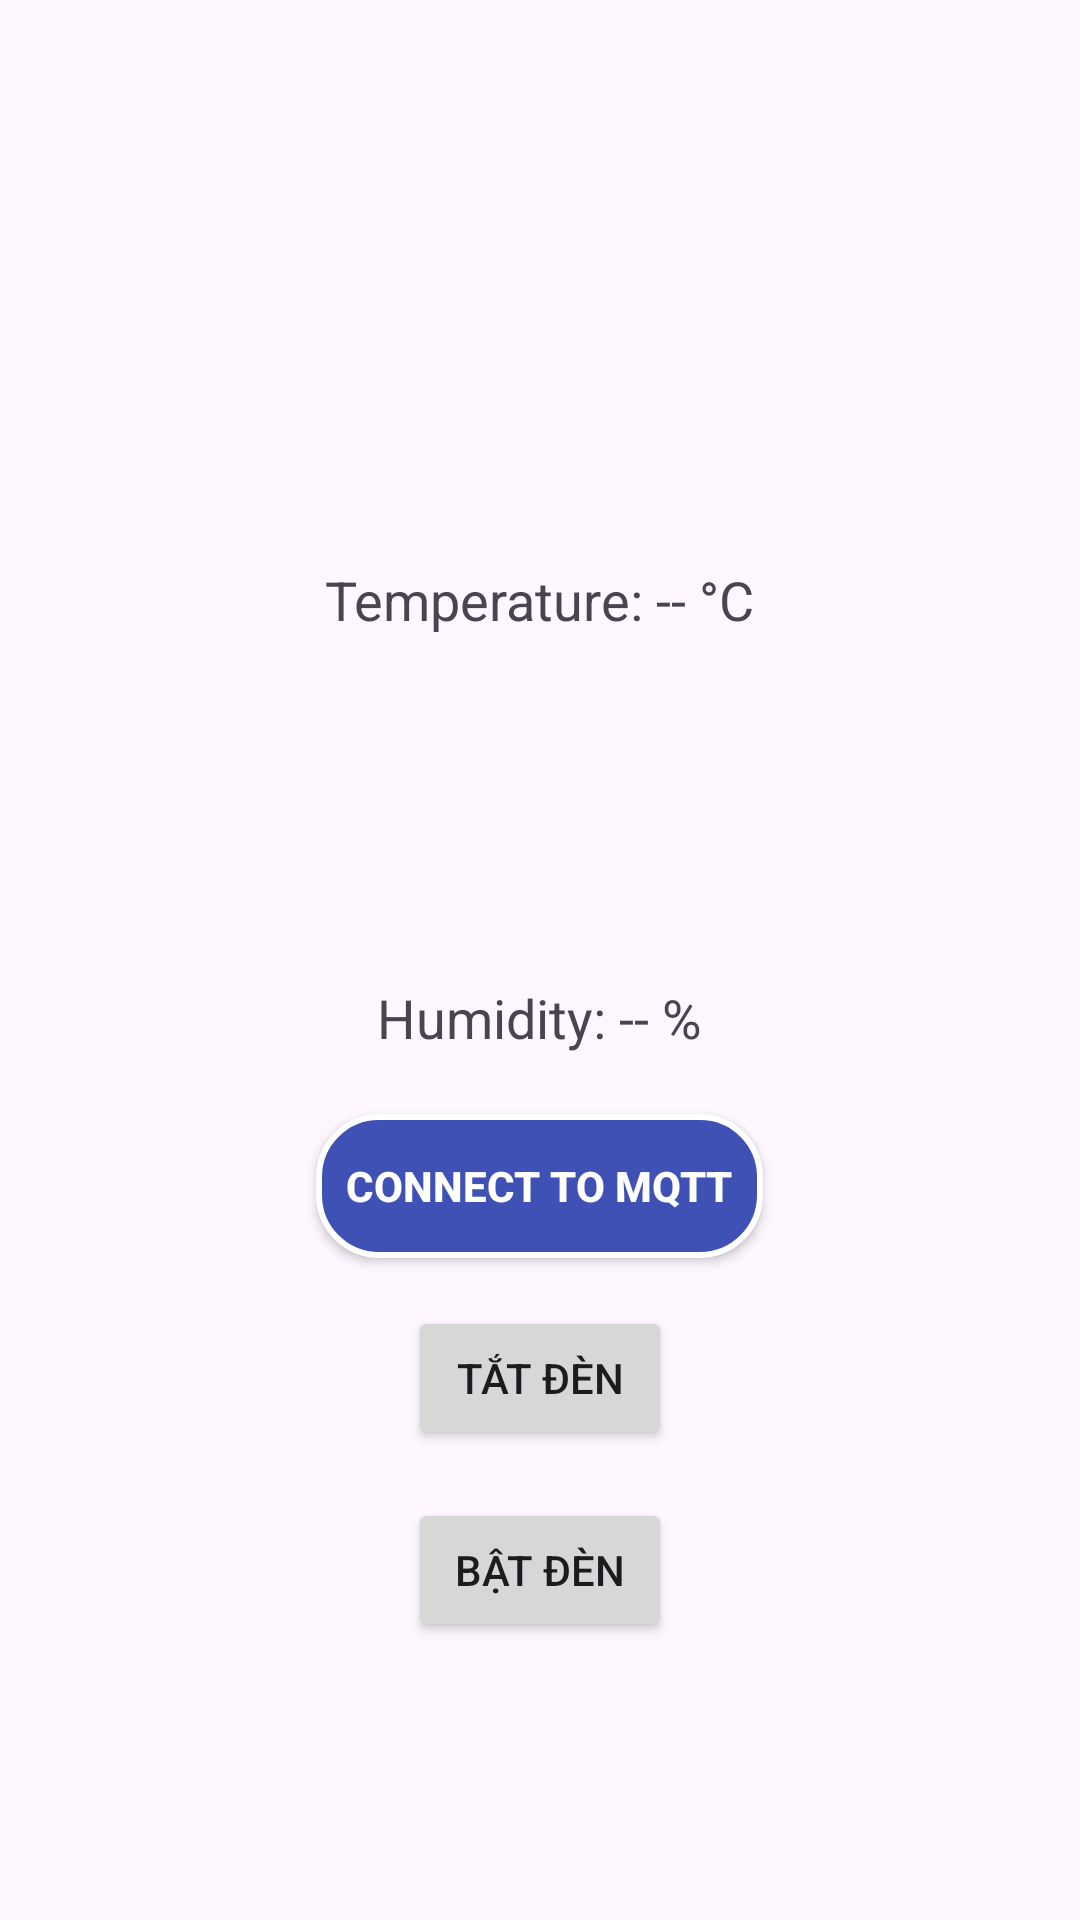

Produce the Android XML layout that renders to this screen, including the resource entries it uses.
<!-- AndroidManifest.xml: activity theme Base.Theme.ProjectIIApp -->
<!-- res/layout/activity_main.xml -->
<?xml version="1.0" encoding="utf-8"?>
<LinearLayout xmlns:android="http://schemas.android.com/apk/res/android"
    android:layout_width="match_parent"
    android:layout_height="match_parent"
    android:gravity="center"
    android:orientation="vertical"
    android:padding="20dp">

    <ImageView
        android:id="@+id/imgTemperature"
        android:layout_width="85dp"
        android:layout_height="85dp"
        android:contentDescription="Temperature Icon"
        android:src="@drawable/ic_temperature" />

    <TextView
        android:id="@+id/txtTemperature"
        android:layout_width="wrap_content"
        android:layout_height="wrap_content"
        android:layout_marginBottom="20dp"
        android:paddingTop="10dp"
        android:text="Temperature: -- °C"
        android:textSize="18sp" />

    <ImageView
        android:id="@+id/imgHumidity"
        android:layout_width="85dp"
        android:layout_height="85dp"
        android:contentDescription="Humidity Icon"
        android:src="@drawable/ic_humidity" />

    <TextView
        android:id="@+id/txtHumidity"
        android:layout_width="wrap_content"
        android:layout_height="wrap_content"
        android:paddingTop="10dp"
        android:text="Humidity: -- %"
        android:textSize="18sp" />

    <Button
        android:id="@+id/btnConnect"
        android:layout_width="wrap_content"
        android:layout_height="wrap_content"
        android:layout_marginTop="20dp"
        android:background="@drawable/button_normal"
        android:text="Connect to MQTT"
        android:textColor="@color/white"
        android:textStyle="bold" />

    <Button
        android:id="@+id/btnLedOff"
        android:layout_width="wrap_content"
        android:layout_height="wrap_content"
        android:text="Tắt đèn"
        android:layout_marginTop="16dp"/>

    <Button
        android:id="@+id/btnLedOn"
        android:layout_width="wrap_content"
        android:layout_height="wrap_content"
        android:text="Bật đèn"
        android:layout_marginTop="16dp"/>
</LinearLayout>
<!-- resources referenced by this layout -->
<resources>
  <color name="white">#FFFFFFFF</color>
  <!-- drawable button_normal (drawable) -->
  <shape
      xmlns:android="http://schemas.android.com/apk/res/android"
      android:shape="rectangle"
      >
      <solid android:color="#3F51B5"/>
      <corners android:radius="20dp"/>
      <stroke android:width="2dp" android:color="#FFFFFF"/>
      <padding android:left="10dp" android:top="10dp" android:right="10dp" android:bottom="10dp"/>
  </shape>
  <style name="Base.Theme.ProjectIIApp" parent="Theme.Material3.DayNight.NoActionBar">
          
          
      </style>
</resources>
